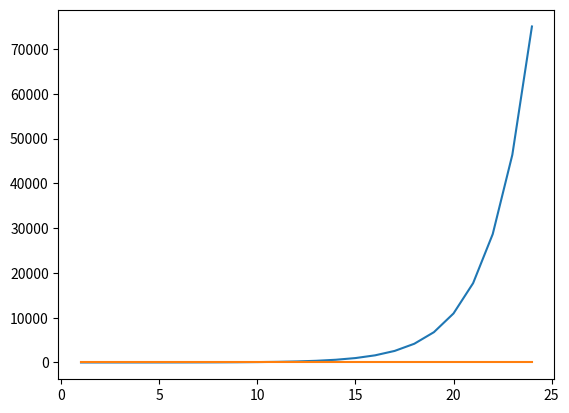

Source code (Python):
import matplotlib.pyplot as plt

def fibo_dynamique(n):
    global nb_opel
    if n in d:
        return d[n]
    elif n < 2:
        d[n] = 1
        return 1
    else:

        d[n] = fibo_dynamique(n - 1) + fibo_dynamique(n - 2)
        return d[n]


def fibo_naif(n):
    global nb_opel
    if n < 2:
        return 1
    else:
        nb_opel += 1
        return fibo_naif(n - 1) + fibo_naif(n - 2)


d = dict()
nb_opel = 0
X, Y, Z = [], [], []
for i in range(1, 25):
    X.append(i)
    nb_opel = 0
    fibo_naif(i)
    Y.append(nb_opel)
    nb_opel = 0
    fibo_dynamique(i)
    Z.append(nb_opel)

plt.plot(X,Y)
plt.plot(X,Z)
plt.show()